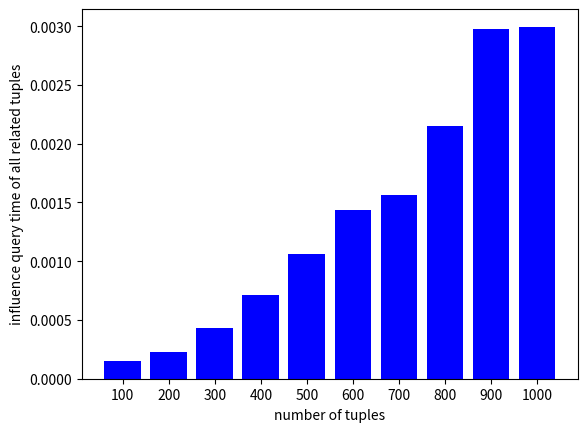

The script that saved this image:
import matplotlib.pyplot as plt 
import numpy as np

def drawQueryTimes():
  xList = ["100", "200", "300", "400", "500", "600", "700", "800", "900", "1000", "1100", "1200", "1300", "1400"]
  queryList = [0.301, 0.348, 0.437, 0.365, 0.381, 0.443, 0.464, 0.500, 1.689, 0.608, 3.596, 4.053, 82.309, 18.450]

  plt.bar(xList, queryList, color="blue")
  plt.xlabel("number of tuples")
  plt.ylabel("average time of provenance query")
  plt.show()


def drawQueryTimes_4():
  xList = ["100", "200", "300", "400", "500", "600", "700", "800", "900", "1000"]
  queryList = [0.162, 0.236, 0.447, 0.777, 1.216, 2.22, 2.18, 2.19, 1.03, 6.47]

  plt.bar(xList, queryList, color="blue")
  plt.xlabel("number of tuples")
  plt.ylabel("average time of provenance query")
  plt.show()


def drawQueryTimes_5():
  xList = ["100", "200", "300", "400", "500", "600", "700", "800", "900", "1000"]
  queryList = [0.126, 0.136, 0.216, 0.27, 0.364, 0.398, 0.623, 0.634, 0.712, 0.866]

  plt.bar(xList, queryList, color="blue")
  plt.xlabel("number of tuples")
  plt.ylabel("average time of provenance query")
  plt.show()


def drawMaintenanceTime_7():
  ax = plt.subplot(111)
  xList = ["100", "200", "300", "400", "500", "600", "700", "800", "900", "1000"]
  queryList1 = [29.8, 59.1, 90.07, 120.8, 150.5, 186, 206.3, 237.3, 268.6, 296.1]
  queryList2 = [7.70942, 15.3306, 23.4762, 29.7336, 39.1901, 46.2846, 54.4626, 60.7309, 67.4802, 75.6743]
  x = np.arange(len(xList))
  w = 0.3
  ax.bar(x-0.5*w, queryList2, w, label='maintenance without provenance', color='b')
  ax.bar(x+0.5*w, queryList1, w, label='maintenance with provenance', color='r')
  ax.set_ylabel('maintenance time')
  ax.set_yscale("linear")
  ax.set_xlabel('sample size')
  ax.set_xticks(x)
  ax.set_xticklabels(xList)
  ax.legend()
  plt.show()


def drawQueryTimes_7():
  xList = ["100", "200", "300", "400", "500", "600", "700", "800", "900", "1000"]
  # queryList1 = [0.196, 0.343, 0.567, 0.834, 1.136, 1.778, 2.14, 2.66, 4.56, 7.18]
  queryList1 = [0.19584989227166277, 0.3430643559322034, 0.567240964669739, 0.8340344311926606, 1.1361911626139818,
                1.778336606980273, 2.1400285422960725, 2.665217135746606, 4.558864328335832, 7.186616805097452]
  # queryList2 = [0.274, 0.58, 0.94, 1.637, 2.174, 2.68, 3.2, 4.05, 5.3, 6.37]
  # queryList2 = [0.23808514354066984, 0.5371160580152672, 0.8954505701357466, 1.5968827611940297, 2.140646583703704,
  #               2.6401818698224853, 3.1556854452662724, 4.0063278197932055, 5.25113364844904, 6.307514858197933]
  # ql1 = np.array(queryList1)
  # ql2 = np.array(queryList2)
  # ql = (ql1+ql2)/2
  # queryList = list(ql)
  queryList = queryList1

  plt.bar(xList, queryList, width=0.3, color="blue")
  plt.xlabel("number of tuples")
  plt.ylabel("average time of provenance query")
  plt.show()


def drawQueryTimes_11():
  xList = ["100", "200", "300", "400", "500", "600", "700", "800", "900", "1000"]
  # queryList1 = [0.196, 0.343, 0.567, 0.834, 1.136, 1.778, 2.14, 2.66, 4.56, 7.18]
  queryList1 = [1.2335028867924527, 2.126787842900302, 2.8515190150150147, 4.512209073463269, 6.081573559701492,
                7.675888536512668, 11.057172661218425, 13.53308026923077, 17.16496398522895, 31.19561526440177]
  # queryList2 = [0.274, 0.58, 0.94, 1.637, 2.174, 2.68, 3.2, 4.05, 5.3, 6.37]
  # queryList2 = [0.23808514354066984, 0.5371160580152672, 0.8954505701357466, 1.5968827611940297, 2.140646583703704,
  #               2.6401818698224853, 3.1556854452662724, 4.0063278197932055, 5.25113364844904, 6.307514858197933]
  # ql1 = np.array(queryList1)
  # ql2 = np.array(queryList2)
  # ql = (ql1+ql2)/2
  # queryList = list(ql)
  queryList = queryList1

  plt.bar(xList, queryList, width=0.3, color="blue")
  plt.xlabel("number of tuples")
  plt.ylabel("average time of provenance query")
  plt.show()


def drawProbQueryTimes_7():
  xList = ["100", "200", "300", "400", "500", "600", "700", "800", "900", "1000"]
  queryList = [0.0003, 0.0003, 0.0004, 0.0004, 0.0044, 0.0046, 0.0056, 0.0058, 0.0086, 0.0168]

  plt.bar(xList, queryList, color="blue")
  plt.xlabel("number of tuples")
  plt.ylabel("probability query time")
  plt.show()



def drawProbQueryTimes_7AVG():
  xList = ["100", "200", "300", "400", "500", "600", "700", "800", "900", "1000"]
  queryList = [9.44847775175644e-05, 0.00013946569343065694, 0.0002791524966261808, 0.0004687876802096986, 0.0007806840101522842, 0.0010874110718492344, 0.0012913897142857143, 0.0017384758698092031, 0.002800705573080968, 0.0061624632124352334]
  plt.bar(xList, queryList, color="blue")
  plt.xlabel("number of tuples")
  plt.ylabel("probability query time")
  plt.show()


def drawProbQueryTimes_7AVG_Logscale():
  ax = plt.subplot(111)
  xList = ["100", "200", "300", "400", "500", "600", "700", "800", "900", "1000"]
  queryList1 = [9.44847775175644e-05, 0.00013946569343065694, 0.0002791524966261808, 0.0004687876802096986, 0.0007806840101522842, 0.0010874110718492344, 0.0012913897142857143, 0.0017384758698092031, 0.002800705573080968, 0.0061624632124352334]
  queryList2 = [0.095999131147541, 0.13945208905109488, 0.24944783130904186, 0.41301451245085186, 0.6425268667512689, 0.9123236230859836, 1.333311952, 1.4630163928170594, 2.2927532260778127, 4.74799883626943]
  x = np.arange(len(xList))
  w = 0.3
  ax.bar(x-0.5*w, queryList1, w, label='iterative', color='b')
  ax.bar(x+0.5*w, queryList2, w, label='sampling', color='r')
  ax.set_ylabel('Probability query time')
  ax.set_yscale("log")
  ax.set_xlabel('sample size')
  ax.set_xticks(x)
  ax.set_xticklabels(xList)
  ax.legend()
  plt.show()


def drawProbQueryTimes_8AVG():
  xList = ["100", "200", "300", "400", "500", "600", "700", "800", "900", "1000"]
  queryList = [0.000104622009569378, 0.00015262409288824383, 0.00025469005102040813, 0.00043397136038186157, 0.0005348886337543054, 0.0005971962513781698, 0.0006366638115631691, 0.0010169098360655738, 0.001502379207920792, 0.0018038508287292817]
  plt.bar(xList, queryList, color="blue")
  plt.xlabel("number of tuples")
  plt.ylabel("probability query time")
  plt.show()


def drawInflQueryTimes_7():
  xList = ["100", "200", "300", "400", "500", "600", "700", "800", "900", "1000"]
  queryList = [0.0025, 0.0026, 0.006, 0.006, 0.39, 0.52, 0.74, 0.926, 1.736, 8.17]

  plt.bar(xList, queryList, color="blue")
  plt.xlabel("number of tuples")
  plt.ylabel("influence query time of all related tuples")
  plt.show()


def drawInflQueryTimes_7AVG():
  xList = ["100", "200", "300", "400", "500", "600", "700", "800", "900", "1000"]
  queryList = [0.00016599063231850116, 0.00025002773722627736, 0.00048640080971659917, 0.0008574796854521624, 0.0013845469543147207, 0.0019340989399293286, 0.002450624, 0.003119818181818182, 0.00518013880126183, 0.011620722279792745]

  plt.bar(xList, queryList, color="blue")
  plt.xlabel("number of tuples")
  plt.ylabel("influence query time of all related tuples")
  plt.show()


def drawInflQueryTimes_7AVG_equa():
  xList = ["100", "200", "300", "400", "500", "600", "700", "800", "900", "1000"]
  queryList = [0.0008745925058548009, 0.0008951445255474453, 0.0010676221322537113, 0.00139064875491481, 0.0022807677664974622, 0.0032176996466431094, 0.005587749714285715, 0.006172984287317621, 0.015330617245005259, 0.1047135274611399]

  plt.bar(xList, queryList, color="blue")
  plt.xlabel("number of tuples")
  plt.ylabel("influence query time of all related tuples")
  plt.show()


def drawInflQueryTimes_7AVG_Logscale():
  ax = plt.subplot(111)
  xList = ["100", "200", "300", "400", "500", "600", "700", "800", "900", "1000"]
  queryList1 = [0.00016599063231850116, 0.00025002773722627736, 0.00048640080971659917, 0.0008574796854521624, 0.0013845469543147207, 0.0019340989399293286, 0.002450624, 0.003119818181818182, 0.00518013880126183, 0.011620722279792745]
  # queryList2 = [0.0008745925058548009, 0.0008951445255474453, 0.0010676221322537113, 0.00139064875491481, 0.0022807677664974622, 0.0032176996466431094, 0.005587749714285715, 0.006172984287317621, 0.015330617245005259, 0.1047135274611399]
  # queryList2 = [0.0010785433255269322, 0.001183160583941605, 0.0012251417004048594, 0.0014627614678899077, 0.001631749999999998, 0.001915108362779739, 0.0025346582857142903, 0.0026178316498316483, 0.004002253417455311, 0.011812788601036281]
  # queryList2 = [0.000851231850117097, 0.0009633532846715341, 0.0009565883940620771, 0.0010794718217562258, 0.001320187817258885, 0.001468820965842167, 0.0018628857142857162, 0.0020209786756453384, 0.0030647686645636145, 0.009090883937823813]
  queryList2 = [1.623185011709595e-05, 2.3065693430656937e-05, 5.8993252361673106e-05, 0.00014281913499344622, 0.00032702411167512887, 0.0004985265017667858, 0.000887157714285712, 0.000968673400673398, 0.002207691903259727, 0.00862582383419686]

  x = np.arange(len(xList))
  w = 0.3
  ax.bar(x-0.5*w, queryList1, w, label='approx', color='b')
  ax.bar(x+0.5*w, queryList2, w, label='exact', color='r')
  ax.set_ylabel('Influence query time')
  # ax.set_yscale("log")
  ax.set_xlabel('sample size')
  ax.set_xticks(x)
  ax.set_xticklabels(xList)
  ax.legend()
  plt.show()


def drawInflQueryTimesDiff_7AVG_Logscale():
  ax = plt.subplot(111)
  xList = ["100", "200", "300", "400", "500", "600", "700", "800", "900", "1000"]
  queryList1 = [0.00016599063231850116, 0.00025002773722627736, 0.00048640080971659917, 0.0008574796854521624, 0.0013845469543147207, 0.0019340989399293286, 0.002450624, 0.003119818181818182, 0.00518013880126183, 0.011620722279792745]
  # queryList2 = [0.0008745925058548009, 0.0008951445255474453, 0.0010676221322537113, 0.00139064875491481, 0.0022807677664974622, 0.0032176996466431094, 0.005587749714285715, 0.006172984287317621, 0.015330617245005259, 0.1047135274611399]
  # queryList2 = [0.0010785433255269322, 0.001183160583941605, 0.0012251417004048594, 0.0014627614678899077, 0.001631749999999998, 0.001915108362779739, 0.0025346582857142903, 0.0026178316498316483, 0.004002253417455311, 0.011812788601036281]
  # queryList2 = [0.000851231850117097, 0.0009633532846715341, 0.0009565883940620771, 0.0010794718217562258, 0.001320187817258885, 0.001468820965842167, 0.0018628857142857162, 0.0020209786756453384, 0.0030647686645636145, 0.009090883937823813]
  queryList2 = [1.623185011709595e-05, 2.3065693430656937e-05, 5.8993252361673106e-05, 0.00014281913499344622, 0.00032702411167512887, 0.0004985265017667858, 0.000887157714285712, 0.000968673400673398, 0.002207691903259727, 0.00862582383419686]
  queryList = [ele1-ele2 for ele1, ele2 in zip(queryList1, queryList2)]

  plt.bar(xList, queryList, color="blue")
  plt.xlabel("number of tuples")
  plt.ylabel("influence query time of all related tuples")
  plt.show()


def drawInflQueryTimes_8AVG_Logscale():
  ax = plt.subplot(111)
  xList = ["100", "200", "300", "400", "500", "600", "700", "800", "900", "1000"]
  queryList1 = [0.00018817224880382776, 0.00028358925979680695, 0.00048099617346938775, 0.0007562613365155131, 0.0009523053960964409, 0.0010464454244762957, 0.0010977248394004285, 0.001843921106557377, 0.0027388465346534652, 0.0032127062615101287]
  queryList2 = [0.0008622966507177033, 0.0009067140783744556, 0.0009898354591836734, 0.0011177374701670643, 0.0011818805970149253, 0.0012453605292171996, 0.0012736573875803, 0.0024333237704918034, 0.005076008910891088, 0.006671186003683241]
  x = np.arange(len(xList))
  w = 0.3
  ax.bar(x-0.5*w, queryList1, w, label='approx', color='b')
  ax.bar(x+0.5*w, queryList2, w, label='exact', color='r')
  ax.set_ylabel('Influence query time')
  ax.set_yscale("log")
  ax.set_xlabel('sample size')
  ax.set_xticks(x)
  ax.set_xticklabels(xList)
  ax.legend()
  plt.show()


def drawTupleNumber_Logscale():
  ax = plt.subplot(111)
  xList = ["100", "200", "300", "400", "500", "600", "700", "800", "900", "1000"]
  queryList1 = [1.2014051522248244, 1.4496350364963504, 2.1417004048582995, 3.0235910878112713, 4.362944162436548, 5.730270906949352, 7.688, 7.927048260381594, 11.990536277602523, 22.56062176165803]
  queryList2 = [0.1617900351288056, 0.29600839753466873, 0.4953646528417818, 0.7535317385321101, 1.0699165395136778,
                1.6836761851289834, 2.0418132129909368, 2.5484677601809955, 4.498209130434782, 7.109328710644677]
  x = np.arange(len(xList))
  w = 0.3
  ax.bar(x-0.5*w, queryList1, w, label='tuple number', color='b')
  ax.bar(x+0.5*w, queryList2, w, label='prob query time', color='r')
  # ax.set_ylabel('Influence query time')
  ax.set_yscale("log")
  ax.set_xlabel('sample size')
  ax.set_xticks(x)
  ax.set_xticklabels(xList)
  ax.legend()
  plt.show()


def drawCliqueNumber_Logscale():
  ax = plt.subplot(111)
  xList = ["100", "200", "300", "400", "500", "600", "700", "800", "900", "1000"]
  queryList1 = [2.6955503512880563, 3.578102189781022, 5.89608636977058, 9.10878112712975, 13.605329949238579, 19.12603062426384, 27.806857142857144, 30.578002244668912, 46.19032597266036, 93.01036269430051]
  queryList2 = [0.00010991100702576098, 0.0001740175182481752, 0.00033010391363023006, 0.0006114652686762776, 0.0008949682741116748, 0.0012785170789163737, 0.0019138102857142885, 0.0020643322109988767, 0.003341485804416405, 0.00738495751295337]
  x = np.arange(len(xList))
  w = 0.3
  ax.bar(x-0.5*w, queryList1, w, label='approx', color='b')
  ax.bar(x+0.5*w, queryList2, w, label='exact', color='r')
  ax.set_ylabel('Influence query time')
  ax.set_yscale("log")
  ax.set_xlabel('sample size')
  ax.set_xticks(x)
  ax.set_xticklabels(xList)
  ax.legend()
  plt.show()


def drawTupleNumber_11_Logscale():
  ax = plt.subplot(111)
  xList = ["100", "200", "300", "400", "500", "600", "700", "800", "900", "1000"]
  queryList1 = [2.5849056603773586, 3.2642045454545454, 4.014844804318488, 5.136422136422136, 5.897149938042132, 6.141190198366394, 14.230936819172113, 17.97257383966245, 22.804554079696395, 24.391304347826086]
  queryList2 = [9.370020964360592e-05, 0.00018930113636363548, 0.0002717165991902844, 0.0004482277992277989, 0.0006381734820322162, 0.0006515472578763092, 0.0037706448801742916, 0.005627967299578072, 0.008833262808349144, 0.01018415818686402]
  x = np.arange(len(xList))
  w = 0.3
  ax.bar(x-0.5*w, queryList1, w, label='approx', color='b')
  ax.bar(x+0.5*w, queryList2, w, label='exact', color='r')
  ax.set_ylabel('Influence query time')
  ax.set_yscale("log")
  ax.set_xlabel('sample size')
  ax.set_xticks(x)
  ax.set_xticklabels(xList)
  ax.legend()
  plt.show()


def drawProbTimes():
  errors = ["1e-1", "1e-2", "1e-3", "1e-4", "1e-5", "1e-6", "1e-7"]
  iterations = [2, 7, 13, 20, 26, 33, 39]
  plt.bar(errors, iterations, color="blue")
  plt.xlabel("approx error")
  plt.ylabel("iterations to converge")
  plt.show()


if __name__ == '__main__':
  # drawQueryTimes()
  # drawProbTimes()
  # drawQueryTimes_4()
  # drawQueryTimes_5()
  # drawQueryTimes_7()
  # drawQueryTimes_11()
  # drawMaintenanceTime_7()
  # drawProbQueryTimes_7AVG()
  # drawProbQueryTimes_7AVG_Logscale()
  # drawProbQueryTimes_8AVG()
  # drawInflQueryTimes_7()
  # drawInflQueryTimes_7AVG()
  # drawInflQueryTimes_7AVG_equa()
  # drawInflQueryTimes_7AVG_Logscale()
  drawInflQueryTimesDiff_7AVG_Logscale()
  # drawInflQueryTimes_8AVG_Logscale()
  # drawTupleNumber_Logscale()
  # drawTupleNumber_11_Logscale()
